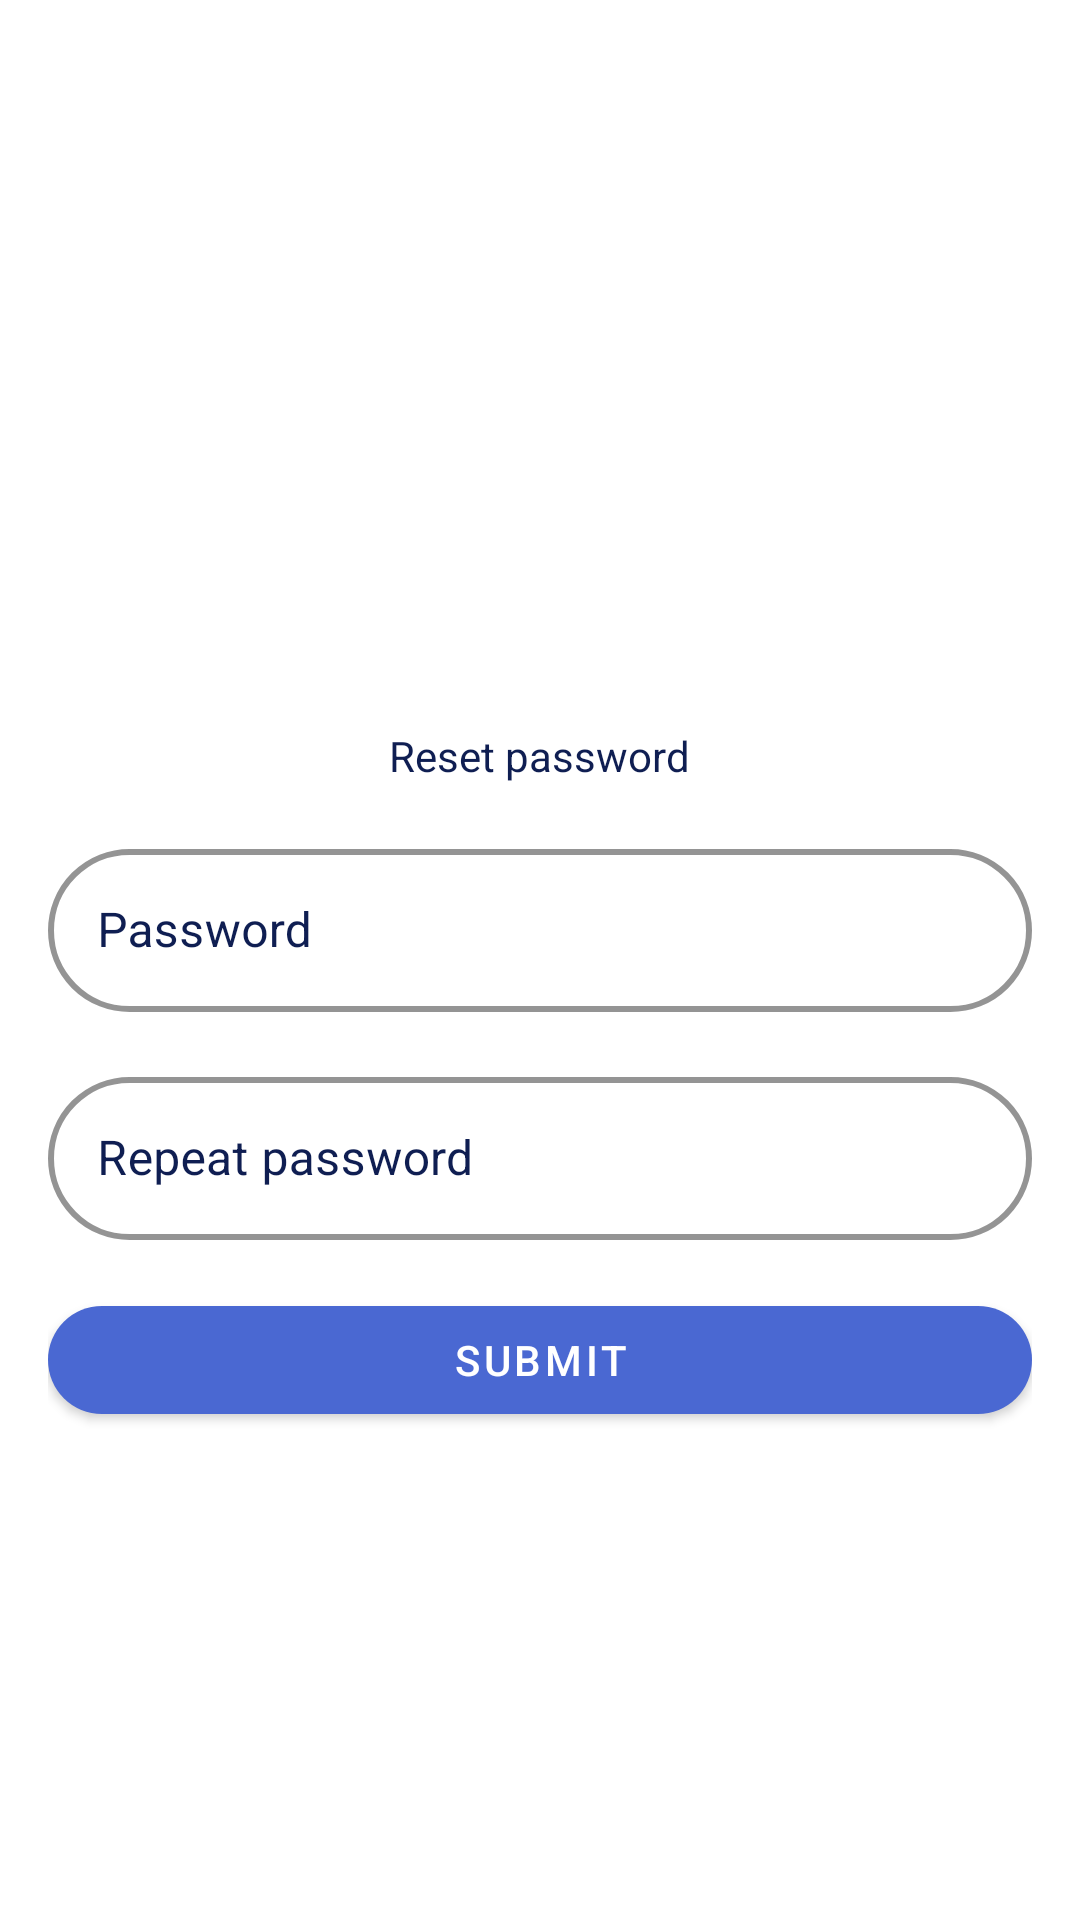

Layout XML and referenced resources for this Android screen:
<!-- AndroidManifest.xml: application theme Theme.VoomApp -->
<!-- res/layout/fragment_reset_password.xml -->
<?xml version="1.0" encoding="utf-8"?>
<FrameLayout xmlns:android="http://schemas.android.com/apk/res/android"
    xmlns:tools="http://schemas.android.com/tools"
    xmlns:app="http://schemas.android.com/apk/res-auto"
    android:layout_width="match_parent"
    android:layout_height="match_parent"
    android:id="@+id/fragment_reset_password"
    tools:context=".unauthenticated.password.ResetPasswordFragment">

    <LinearLayout
        android:layout_width="match_parent"
        android:layout_height="match_parent"
        android:gravity="center"
        android:orientation="vertical"
        android:paddingVertical="64dp">

        <LinearLayout
            android:layout_width="match_parent"
            android:layout_height="wrap_content"
            android:gravity="center"
            android:orientation="vertical"
            android:paddingHorizontal="16dp">

            <ImageView
                android:id="@+id/logo"
                android:layout_width="200dp"
                android:layout_height="80dp"
                android:layout_gravity="center"
                android:contentDescription="@string/voom_logo"
                android:scaleType="fitCenter"
                android:src="@drawable/logo" />

            <TextView
                android:layout_width="wrap_content"
                android:layout_height="wrap_content"
                android:text="@string/reset_password"
                android:textColor="@color/primary" />

            <com.google.android.material.textfield.TextInputLayout
                android:layout_width="match_parent"
                android:layout_height="wrap_content"
                android:layout_marginTop="8pt"
                android:hint="@string/password"
                android:textColorHint="@color/primary"
                app:boxBackgroundColor="@color/white"
                app:boxBackgroundMode="outline"
                app:boxCornerRadiusBottomEnd="32dp"
                app:boxCornerRadiusBottomStart="32dp"
                app:boxCornerRadiusTopEnd="32dp"
                app:boxCornerRadiusTopStart="32dp"
                app:boxStrokeColor="@color/primary"
                app:boxStrokeErrorColor="@color/error"
                app:boxStrokeWidth="2dp">

                <com.google.android.material.textfield.TextInputEditText
                    android:id="@+id/password_input"
                    android:layout_width="match_parent"
                    android:layout_height="wrap_content"
                    android:padding="8pt"
                    android:inputType="textPassword"/>
            </com.google.android.material.textfield.TextInputLayout>

            <com.google.android.material.textfield.TextInputLayout
                android:layout_width="match_parent"
                android:layout_height="wrap_content"
                android:layout_marginTop="8pt"
                android:hint="@string/repeat_password"
                android:textColorHint="@color/primary"
                app:boxBackgroundColor="@color/white"
                app:boxBackgroundMode="outline"
                app:boxCornerRadiusBottomEnd="32dp"
                app:boxCornerRadiusBottomStart="32dp"
                app:boxCornerRadiusTopEnd="32dp"
                app:boxCornerRadiusTopStart="32dp"
                app:boxStrokeColor="@color/primary"
                app:boxStrokeErrorColor="@color/error"
                app:boxStrokeWidth="2dp">

                <com.google.android.material.textfield.TextInputEditText
                    android:id="@+id/repeat_password_input"
                    android:layout_width="match_parent"
                    android:layout_height="wrap_content"
                    android:padding="8pt"
                    android:inputType="textPassword"/>
            </com.google.android.material.textfield.TextInputLayout>

            <com.google.android.material.button.MaterialButton
                android:id="@+id/reset_password_button"
                android:layout_width="match_parent"
                android:layout_height="wrap_content"
                android:layout_marginTop="16dp"
                android:text="@string/submit"
                android:textColor="@android:color/white"
                app:backgroundTint="@color/secondary"
                app:cornerRadius="32dp" />

        </LinearLayout>

    </LinearLayout>

</FrameLayout>
<!-- resources referenced by this layout -->
<resources>
  <color name="error">#7d0220</color>
  <color name="primary">#0f1e52</color>
  <color name="secondary">#4a68d2</color>
  <color name="white">#FFFFFFFF</color>
  <string name="password">Password</string>
  <string name="repeat_password">Repeat password</string>
  <string name="reset_password">Reset password</string>
  <string name="submit">Submit</string>
  <string name="voom_logo">Voom logo</string>
  <style name="Theme.VoomApp" parent="Theme.MaterialComponents.DayNight.NoActionBar">
          
          <item name="colorPrimary">@color/primary</item>
          <item name="colorPrimaryVariant">@color/primary</item>
          <item name="colorOnPrimary">@color/white</item>
          
          <item name="colorSecondary">@color/secondary</item>
          <item name="colorSecondaryVariant">@color/secondary</item>
          <item name="colorOnSecondary">@color/black</item>
          
          <item name="android:statusBarColor">?attr/colorPrimaryVariant</item>
          
      </style>
  <color name="black">#FF000000</color>
</resources>
